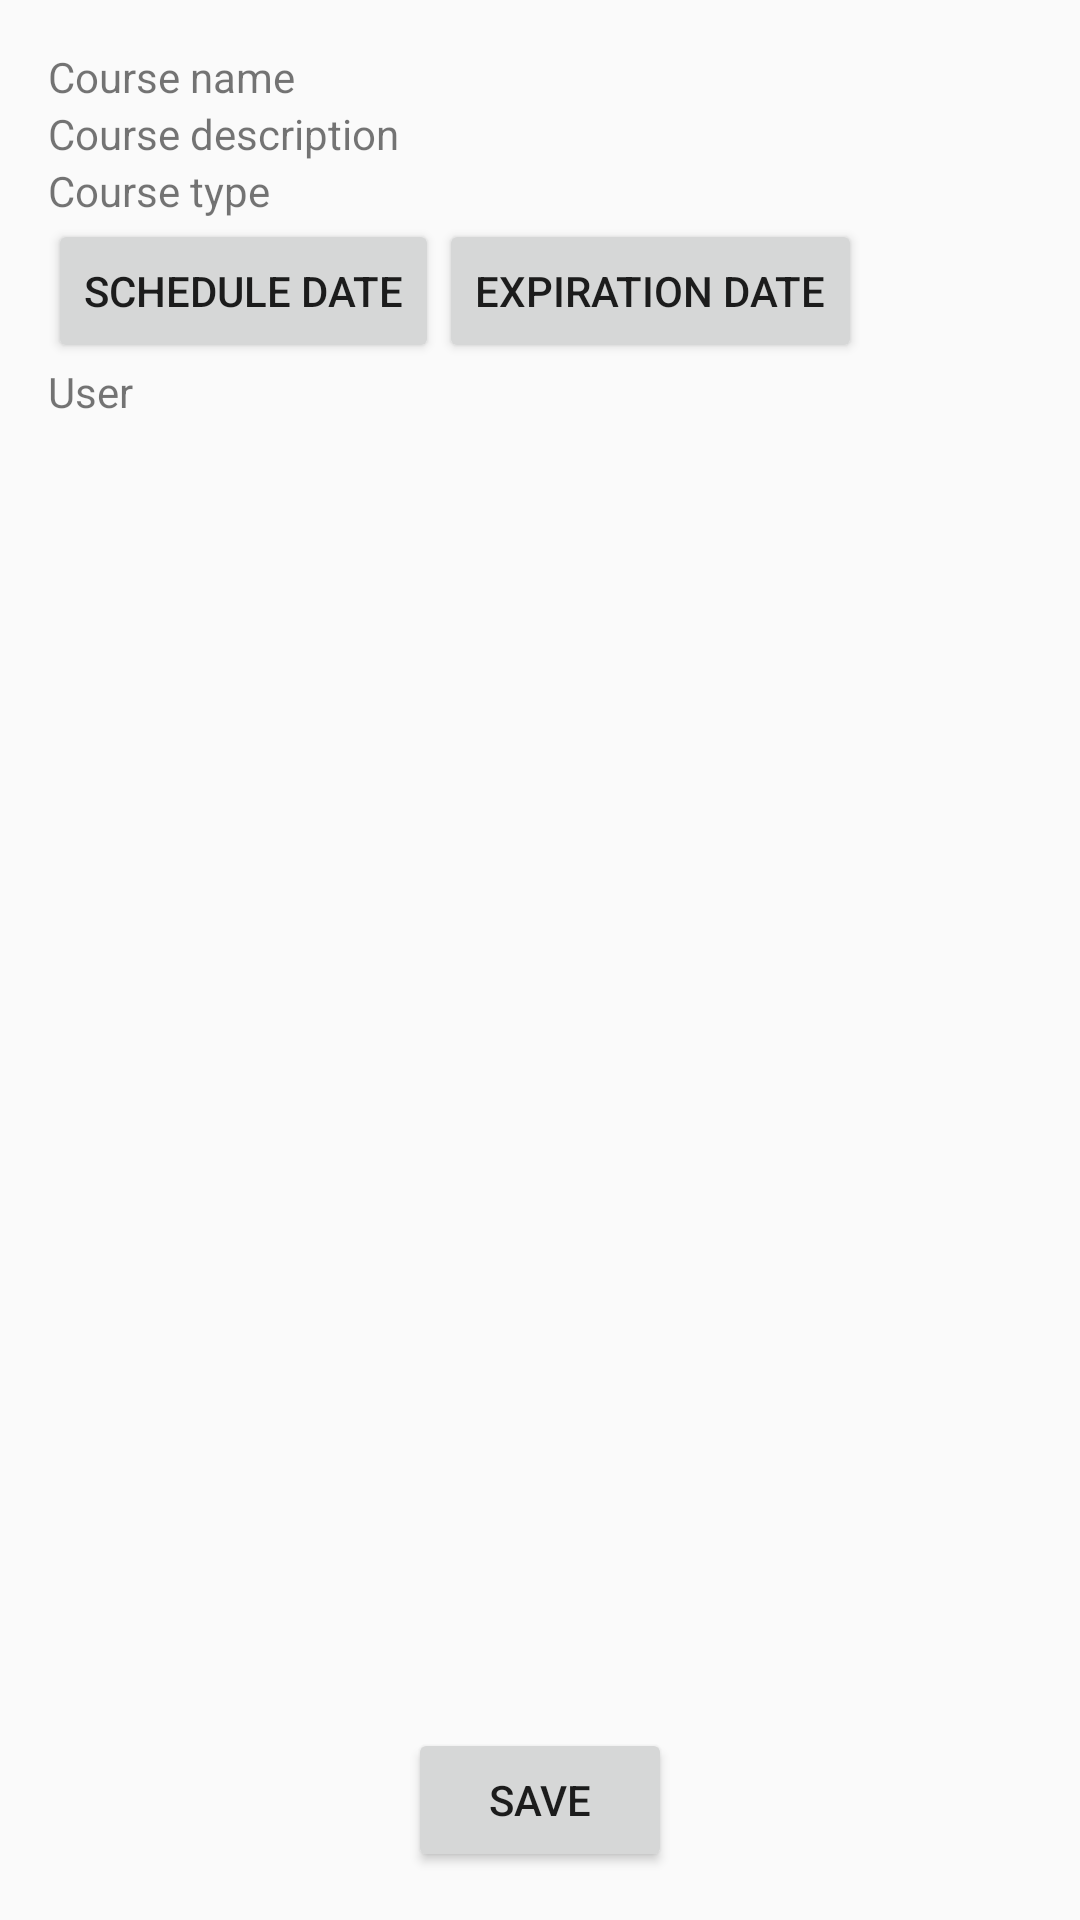

Write the Android layout XML for this screen, with the resource values it uses.
<!-- AndroidManifest.xml: application theme AppTheme -->
<!-- res/layout/activity_training_user_add.xml -->
<?xml version="1.0" encoding="utf-8"?>
<RelativeLayout xmlns:android="http://schemas.android.com/apk/res/android"
    xmlns:tools="http://schemas.android.com/tools" android:layout_width="match_parent"
    android:layout_height="match_parent" android:paddingLeft="@dimen/activity_horizontal_margin"
    android:paddingRight="@dimen/activity_horizontal_margin"
    android:paddingTop="@dimen/activity_vertical_margin"
    android:paddingBottom="@dimen/activity_vertical_margin"
    tools:context="nl.debhver.debedrijfshulpverlener.AdminTrainingUserAddActivity">

    <TextView
        android:layout_width="wrap_content"
        android:layout_height="wrap_content"
        android:text="@string/hint_training_name"
        android:id="@+id/TrainingNametextView"
        android:layout_alignParentTop="true"
        android:layout_alignParentLeft="true"
        android:layout_alignParentStart="true" />

    <TextView
        android:layout_width="wrap_content"
        android:layout_height="wrap_content"
        android:text="@string/hint_training_description"
        android:id="@+id/TrainingDescriptiontextView"
        android:layout_below="@+id/TrainingNametextView"
        android:layout_alignParentLeft="true"
        android:layout_alignParentStart="true" />

    <TextView
        android:layout_width="wrap_content"
        android:layout_height="wrap_content"
        android:text="@string/hint_training_type"
        android:id="@+id/TrainingTypetextView"
        android:layout_below="@+id/TrainingDescriptiontextView"
        android:layout_alignParentLeft="true"
        android:layout_alignParentStart="true" />

    <Button
        android:layout_width="wrap_content"
        android:layout_height="wrap_content"
        android:text="@string/hint_training_schedule_date"
        android:onClick="showDatePickerDialog"
        android:id="@+id/schelduleDateBtn"
        android:layout_below="@+id/TrainingTypetextView"
        android:layout_alignParentLeft="true"
        android:layout_alignParentStart="true" />

    <Button
        android:layout_width="wrap_content"
        android:layout_height="wrap_content"
        android:text="@string/hint_training_expiration_date"
        android:id="@+id/expirationDateBtn"
        android:onClick="showDatePickerDialog"
        android:layout_alignTop="@+id/schelduleDateBtn"
        android:layout_toEndOf="@+id/schelduleDateBtn"
        android:layout_toRightOf="@+id/schelduleDateBtn" />

    <Button
        android:layout_width="wrap_content"
        android:layout_height="wrap_content"
        android:text="@string/save"
        android:onClick="saveUserstoTraining"
        android:id="@+id/saveUserstoTraining"
        android:layout_alignParentBottom="true"
        android:layout_centerHorizontal="true" />

    <TextView
        android:layout_width="wrap_content"
        android:layout_height="wrap_content"
        android:text="@string/user"
        android:id="@+id/textView8"
        android:layout_below="@+id/expirationDateBtn"
        android:layout_alignParentLeft="true"
        android:layout_alignParentStart="true" />

    <LinearLayout
        android:orientation="vertical"
        android:layout_width="match_parent"
        android:layout_height="match_parent"
        android:layout_below="@+id/textView8"
        android:layout_alignParentLeft="true"
        android:layout_alignParentStart="true"
        android:layout_above="@+id/saveUserstoTraining"
        android:id="@+id/UserTrainingLayout"></LinearLayout>

</RelativeLayout>
<!-- resources referenced by this layout -->
<resources>
  <dimen name="activity_horizontal_margin">16dp</dimen>
  <dimen name="activity_vertical_margin">16dp</dimen>
  <string name="hint_training_description">Course description</string>
  <string name="hint_training_expiration_date">Expiration date</string>
  <string name="hint_training_name">Course name</string>
  <string name="hint_training_schedule_date">Schedule date</string>
  <string name="hint_training_type">Course type</string>
  <string name="save">Save</string>
  <string name="user">User</string>
  <style name="AppTheme" parent="Theme.AppCompat.Light.NoActionBar">
          
          <item name="colorPrimary">@color/colorPrimary</item>
          <item name="colorPrimaryDark">@color/colorPrimaryDark</item>
          <item name="colorAccent">@color/colorAccent</item>
  
      </style>
  <!-- not gathered from this repository: default colours our renderer supplied (Android Studio template values) -->
  <color name="colorPrimary">#FF6200EE</color>
  <color name="colorPrimaryDark">#FF3700B3</color>
  <color name="colorAccent">#FF03DAC5</color>
</resources>
